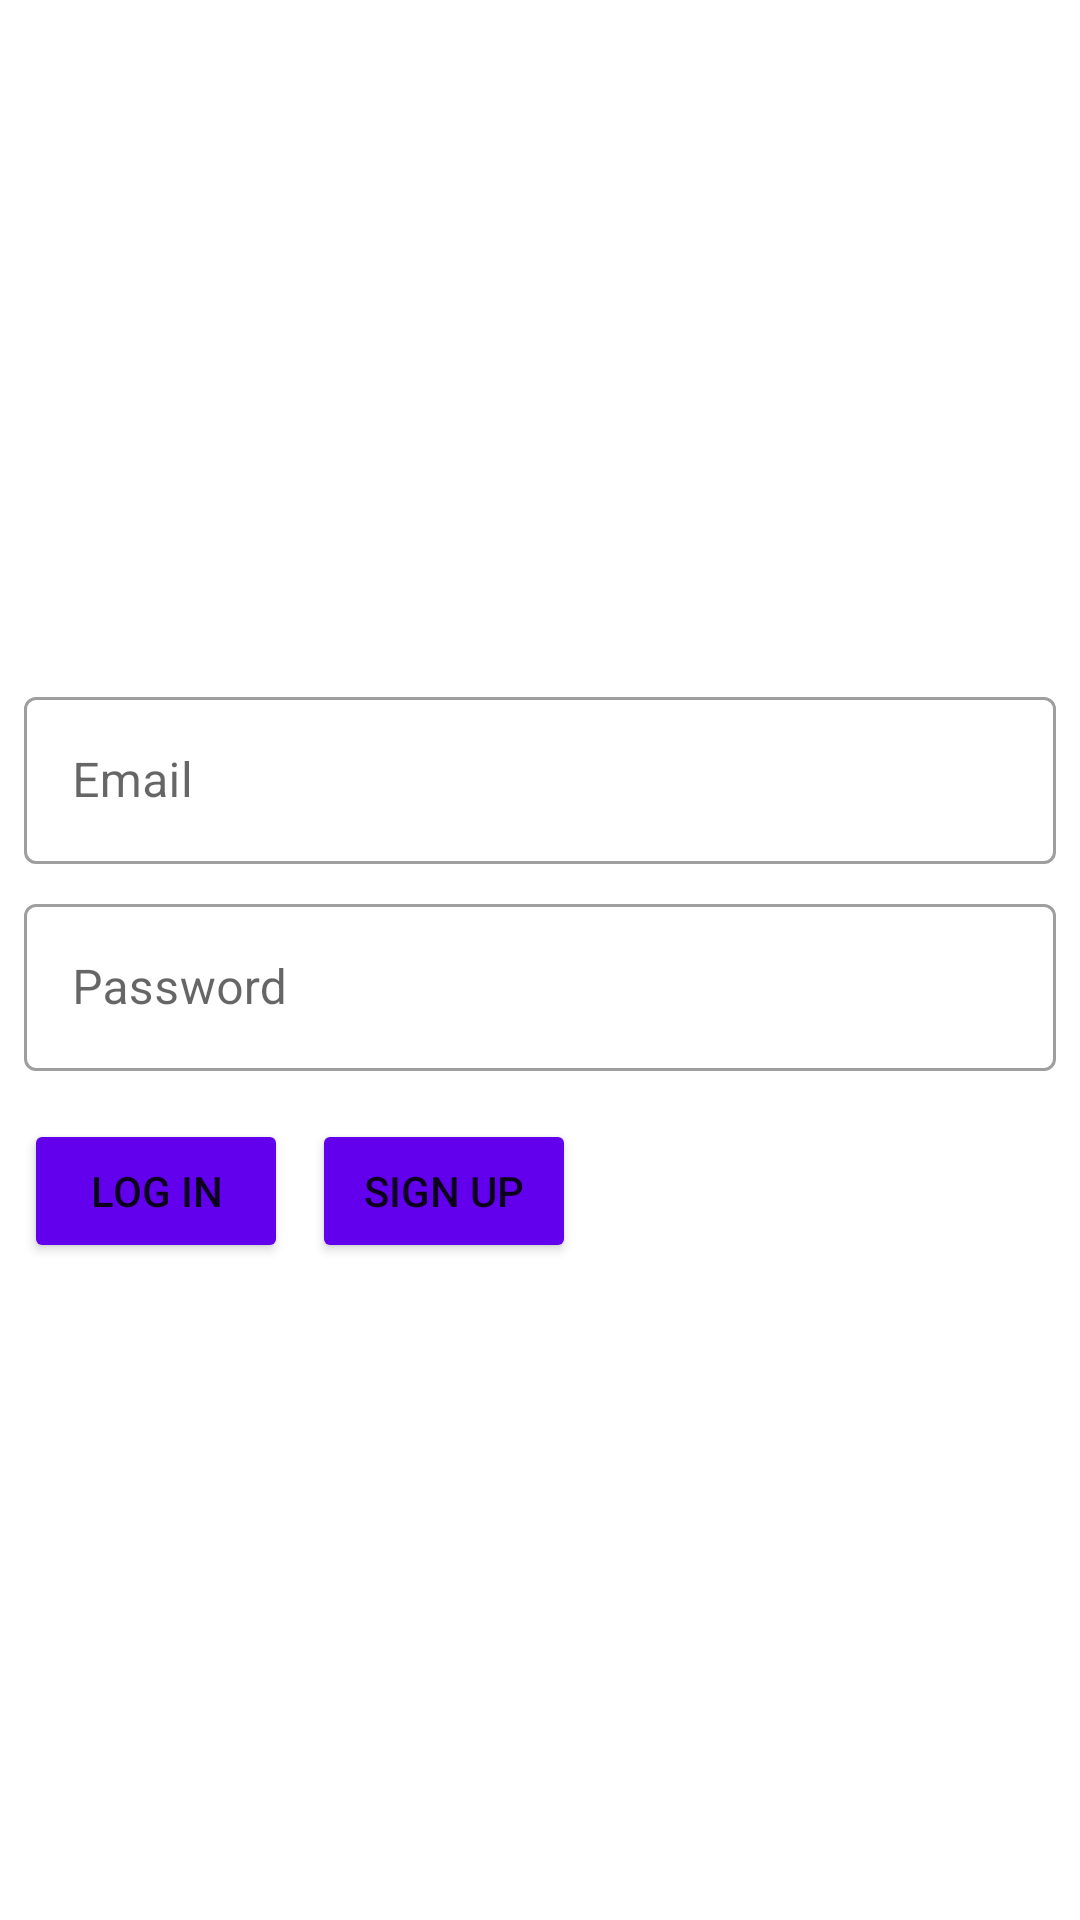

Reconstruct the res/layout file that produces this screen, plus the resources it refers to.
<!-- AndroidManifest.xml: application theme Theme.Instanim -->
<!-- res/layout/fragment_login.xml -->
<?xml version="1.0" encoding="utf-8"?>
<androidx.constraintlayout.widget.ConstraintLayout xmlns:android="http://schemas.android.com/apk/res/android"
    xmlns:app="http://schemas.android.com/apk/res-auto"
    xmlns:tools="http://schemas.android.com/tools"
    android:layout_width="match_parent"
    android:layout_height="match_parent"
    tools:context=".ui.auth.LoginFragment">

    <LinearLayout
        android:layout_width="match_parent"
        android:layout_height="wrap_content"
        android:orientation="vertical"
        app:layout_constraintBottom_toBottomOf="parent"
        app:layout_constraintEnd_toEndOf="parent"
        app:layout_constraintStart_toStartOf="parent"
        app:layout_constraintTop_toTopOf="parent">

        <com.google.android.material.textfield.TextInputLayout
            android:id="@+id/email"
            style="@style/Widget.MaterialComponents.TextInputLayout.OutlinedBox"
            android:layout_width="match_parent"
            android:layout_height="wrap_content"
            android:layout_marginStart="8dp"
            android:layout_marginTop="8dp"
            android:layout_marginEnd="8dp"
            android:hint="Email">

            <com.google.android.material.textfield.TextInputEditText
                android:layout_width="match_parent"
                android:layout_height="wrap_content"
                android:inputType="textEmailAddress" />

        </com.google.android.material.textfield.TextInputLayout>

        <com.google.android.material.textfield.TextInputLayout
            android:id="@+id/password"
            style="@style/Widget.MaterialComponents.TextInputLayout.OutlinedBox"
            android:layout_width="match_parent"
            android:layout_height="wrap_content"
            android:layout_marginStart="8dp"
            android:layout_marginTop="8dp"
            android:layout_marginEnd="8dp"
            android:hint="Password">

            <com.google.android.material.textfield.TextInputEditText
                android:layout_width="match_parent"
                android:layout_height="wrap_content"
                android:inputType="textPassword" />

        </com.google.android.material.textfield.TextInputLayout>

        <LinearLayout
            android:layout_width="match_parent"
            android:layout_height="match_parent"
            android:orientation="horizontal">

            <Button
                android:id="@+id/signin_button"
                android:layout_width="wrap_content"
                android:layout_height="wrap_content"
                android:layout_marginStart="8dp"
                android:layout_marginTop="16dp"
                android:backgroundTint="@color/purple_500"
                android:text="Log In" />

            <Button
                android:id="@+id/signup_button"
                android:layout_width="wrap_content"
                android:layout_height="wrap_content"
                android:layout_marginStart="8dp"
                android:layout_marginTop="16dp"
                android:layout_marginEnd="16dp"
                android:backgroundTint="@color/purple_500"
                android:text="Sign Up" />
        </LinearLayout>

    </LinearLayout>


</androidx.constraintlayout.widget.ConstraintLayout>
<!-- resources referenced by this layout -->
<resources>
  <style name="Theme.Instanim" parent="Theme.MaterialComponents.DayNight.DarkActionBar">
          
          <item name="colorPrimary">@color/purple_500</item>
          <item name="colorPrimaryVariant">@color/purple_700</item>
          <item name="colorOnPrimary">@color/white</item>
          
          <item name="colorSecondary">@color/teal_200</item>
          <item name="colorSecondaryVariant">@color/teal_700</item>
          <item name="colorOnSecondary">@color/black</item>
          
          <item name="android:statusBarColor" tools:targetApi="l">?attr/colorPrimaryVariant</item>
          
      </style>
  <!-- not gathered from this repository: default colours our renderer supplied (Android Studio template values) -->
  <color name="purple_500">#FF6200EE</color>
  <color name="purple_700">#FF3700B3</color>
  <color name="teal_200">#FF03DAC5</color>
  <color name="teal_700">#FF018786</color>
  <color name="black">#FF000000</color>
  <color name="white">#FFFFFFFF</color>
</resources>
